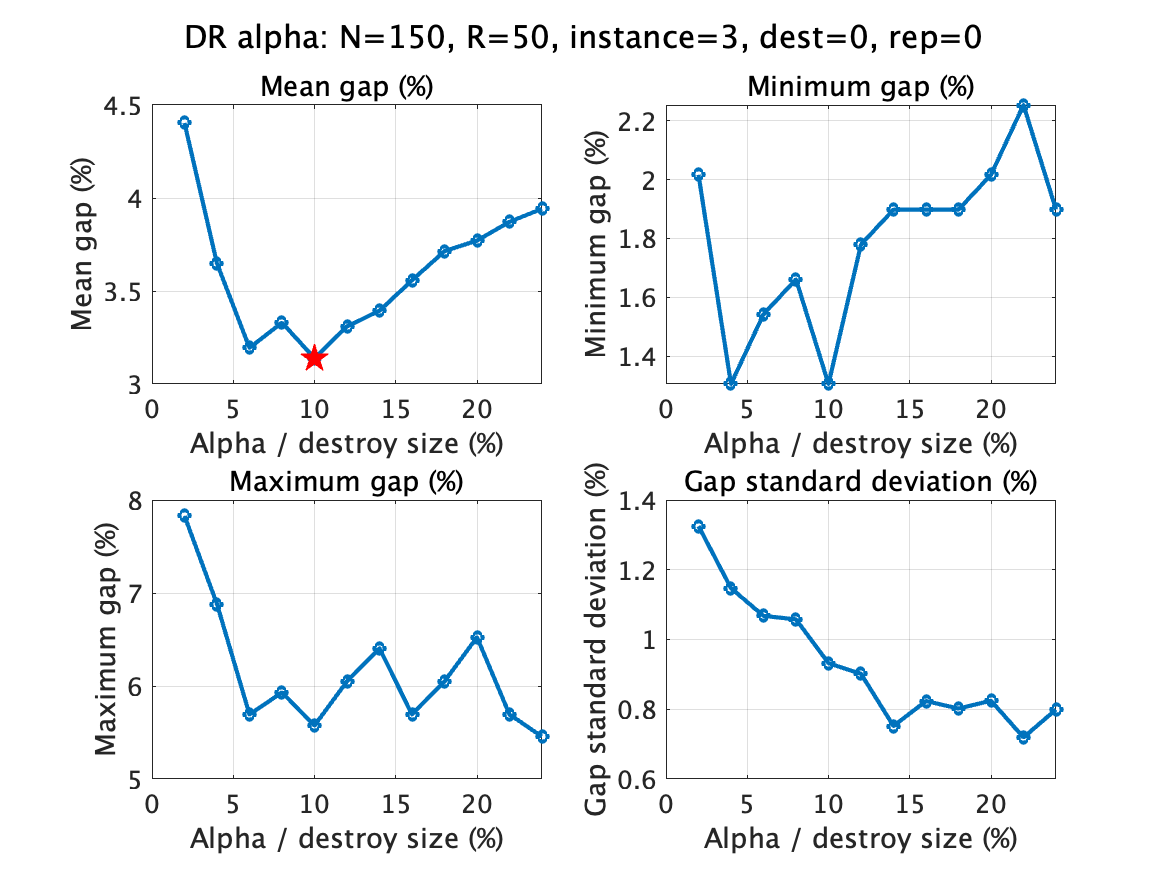

Values plotted in this chart, from the file beside it:
alpha, runs, mean_gap, min_gap, max_gap, std_gap, mean_value, mean_iterations, mean_candidates, mean_feasibility, file
2, 100, 4.403, 2.017, 7.829, 1.325, 880.1, 6831, 3385688304, 45950806, E150_1000.3_r50_lk_dr_dest0_rep0_alpha2_…
4, 100, 3.648, 1.305, 6.88, 1.147, 873.8, 5117, 3470542878, 44620894, E150_1000.3_r50_lk_dr_dest0_rep0_alpha4_…
6, 100, 3.195, 1.542, 5.694, 1.068, 869.9, 4221, 3590249489, 42924468, E150_1000.3_r50_lk_dr_dest0_rep0_alpha6_…
8, 100, 3.33, 1.661, 5.931, 1.058, 871.1, 3715, 3676532812, 41423922, E150_1000.3_r50_lk_dr_dest0_rep0_alpha8_…
10, 100, 3.139, 1.305, 5.575, 0.9321, 869.5, 3395, 3762445521, 40178760, E150_1000.3_r50_lk_dr_dest0_rep0_alpha10…
12, 100, 3.31, 1.779, 6.05, 0.9016, 870.9, 3183, 3821530927, 39254656, E150_1000.3_r50_lk_dr_dest0_rep0_alpha12…
14, 100, 3.394, 1.898, 6.406, 0.7519, 871.6, 2968, 3898923050, 37938251, E150_1000.3_r50_lk_dr_dest0_rep0_alpha14…
16, 100, 3.558, 1.898, 5.694, 0.8235, 873, 2853, 3913875585, 37724403, E150_1000.3_r50_lk_dr_dest0_rep0_alpha16…
18, 100, 3.714, 1.898, 6.05, 0.802, 874.3, 2744, 3947571958, 37082932, E150_1000.3_r50_lk_dr_dest0_rep0_alpha18…
20, 100, 3.771, 2.017, 6.524, 0.8245, 874.8, 2652, 3992783881, 36467819, E150_1000.3_r50_lk_dr_dest0_rep0_alpha20…
22, 100, 3.872, 2.254, 5.694, 0.7192, 875.6, 2567, 4013051890, 36053546, E150_1000.3_r50_lk_dr_dest0_rep0_alpha22…
24, 100, 3.942, 1.898, 5.457, 0.7992, 876.2, 2497, 4033950548, 35734506, E150_1000.3_r50_lk_dr_dest0_rep0_alpha24…
